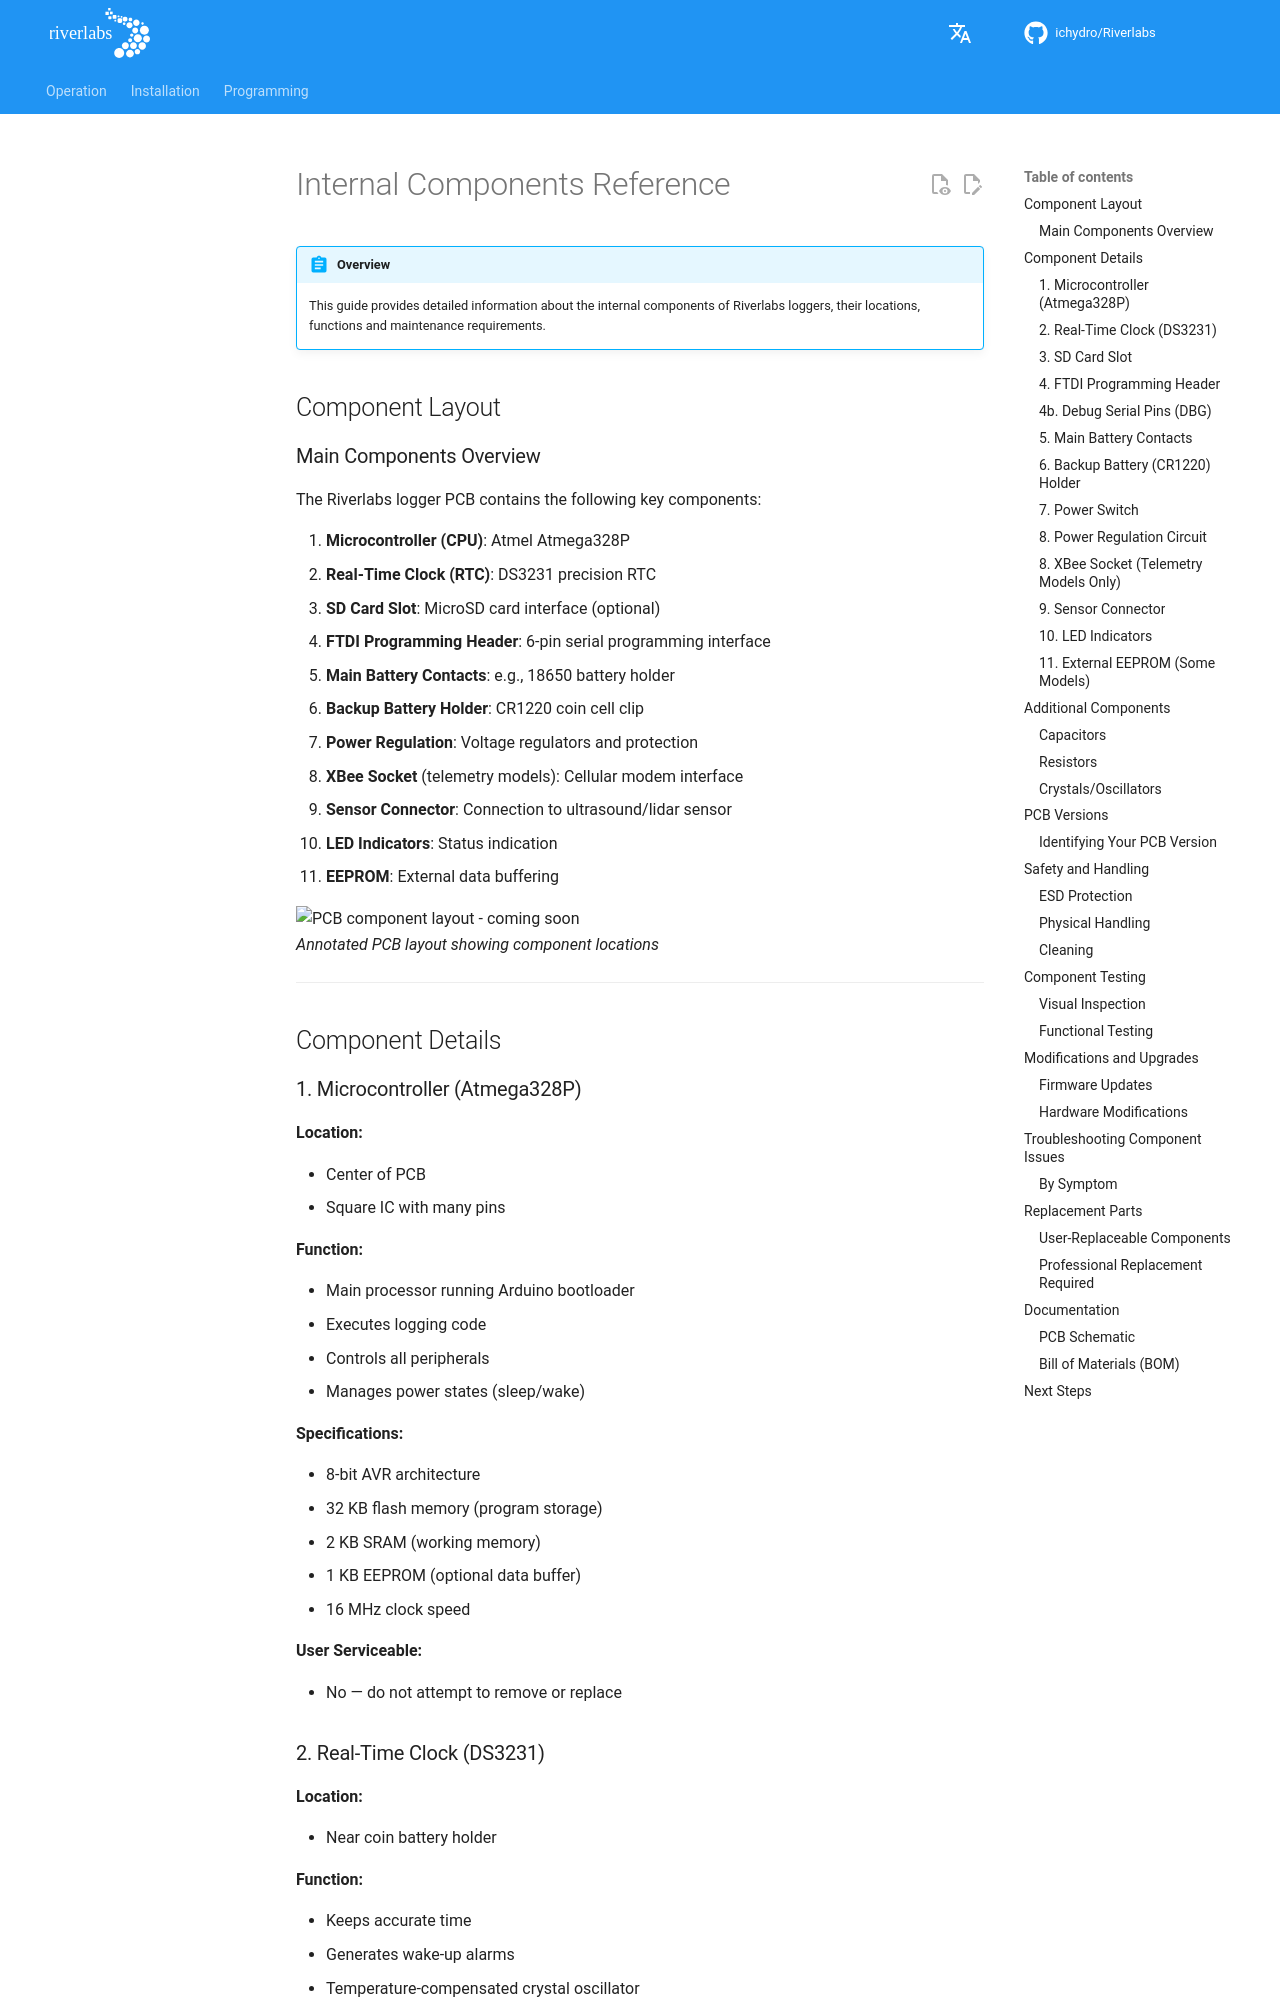

repository: ICHydro/Riverlabs · page: en/operation/hardware/internal-components/index.html · generator: mkdocs

# Internal Components Reference

!!! abstract "Overview"
    This guide provides detailed information about the internal components of Riverlabs loggers, their locations, functions and maintenance requirements.

## Component Layout

### Main Components Overview

The Riverlabs logger PCB contains the following key components:

1. **Microcontroller (CPU)**: Atmel Atmega328P
2. **Real-Time Clock (RTC)**: DS3231 precision RTC
3. **SD Card Slot**: MicroSD card interface (optional)
4. **FTDI Programming Header**: 6-pin serial programming interface
5. **Main Battery Contacts**: e.g., 18650 battery holder
6. **Backup Battery Holder**: CR1220 coin cell clip
7. **Power Regulation**: Voltage regulators and protection
8. **XBee Socket** (telemetry models): Cellular modem interface 
9. **Sensor Connector**: Connection to ultrasound/lidar sensor
10. **LED Indicators**: Status indication
11. **EEPROM**: External data buffering

![PCB component layout - coming soon](../../assets/images/pcb-layout-annotated.png)<br>
*Annotated PCB layout showing component locations*

---

## Component Details

### 1. Microcontroller (Atmega328P)

**Location:**

- Center of PCB
- Square IC with many pins

**Function:**

- Main processor running Arduino bootloader
- Executes logging code
- Controls all peripherals
- Manages power states (sleep/wake)

**Specifications:**

- 8-bit AVR architecture
- 32 KB flash memory (program storage)
- 2 KB SRAM (working memory)
- 1 KB EEPROM (optional data buffer)
- 16 MHz clock speed

**User Serviceable:**

- No — do not attempt to remove or replace
